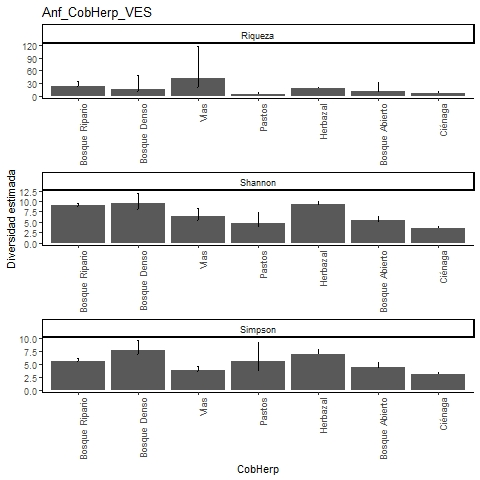

Source data for this figure (header and first rows):
, Site, Diversity, Observed, Estimator, s.e., LCL, UCL, n, S.obs, SC
1, Bosque Ripario, Species richness, 23, 24, 1.869, 23.09, 34.05, 961, 23, 0.9979
2, Bosque Ripario, Shannon diversity, 8.884, 8.997, 0.335, 8.884, 9.653, 961, 23, 0.9979
3, Bosque Ripario, Simpson diversity, 5.565, 5.592, 0.268, 5.565, 6.116, 961, 23, 0.9979
4, Bosque Denso, Species richness, 11, 16.89, 7.027, 11.93, 48.24, 52, 11, 0.9241
5, Bosque Denso, Shannon diversity, 8.059, 9.489, 1.272, 8.059, 11.98, 52, 11, 0.9241
6, Bosque Denso, Simpson diversity, 6.898, 7.8, 0.953, 6.898, 9.667, 52, 11, 0.9241
7, Vías, Species richness, 14, 41.73, 21.1, 21.38, 118.3, 104, 14, 0.9233
8, Vías, Shannon diversity, 5.404, 6.375, 1.032, 5.404, 8.398, 104, 14, 0.9233
9, Vías, Simpson diversity, 3.694, 3.793, 0.388, 3.694, 4.553, 104, 14, 0.9233
10, Pastos, Species richness, 4, 4.219, 0.659, 4.011, 8.301, 8, 4, 0.9205
11, Pastos, Shannon diversity, 3.747, 4.729, 1.36, 3.747, 7.394, 8, 4, 0.9205
12, Pastos, Simpson diversity, 3.556, 5.6, 1.857, 3.556, 9.24, 8, 4, 0.9205
13, Herbazal, Species richness, 17, 17.12, 0.437, 17, 19.91, 382, 17, 0.9974
14, Herbazal, Shannon diversity, 9.072, 9.275, 0.414, 9.072, 10.09, 382, 17, 0.9974
15, Herbazal, Simpson diversity, 6.927, 7.036, 0.419, 6.927, 7.857, 382, 17, 0.9974
16, Bosque Abierto, Species richness, 8, 10.96, 4.405, 8.356, 32.61, 74, 8, 0.96
17, Bosque Abierto, Shannon diversity, 5.042, 5.435, 0.478, 5.042, 6.372, 74, 8, 0.96
18, Bosque Abierto, Simpson diversity, 4.252, 4.45, 0.445, 4.252, 5.322, 74, 8, 0.96
19, Ciénaga, Species richness, 6, 6.248, 0.724, 6.013, 10.71, 123, 6, 0.9921
20, Ciénaga, Shannon diversity, 3.436, 3.517, 0.236, 3.436, 3.981, 123, 6, 0.9921
21, Ciénaga, Simpson diversity, 3.057, 3.109, 0.17, 3.057, 3.442, 123, 6, 0.9921
